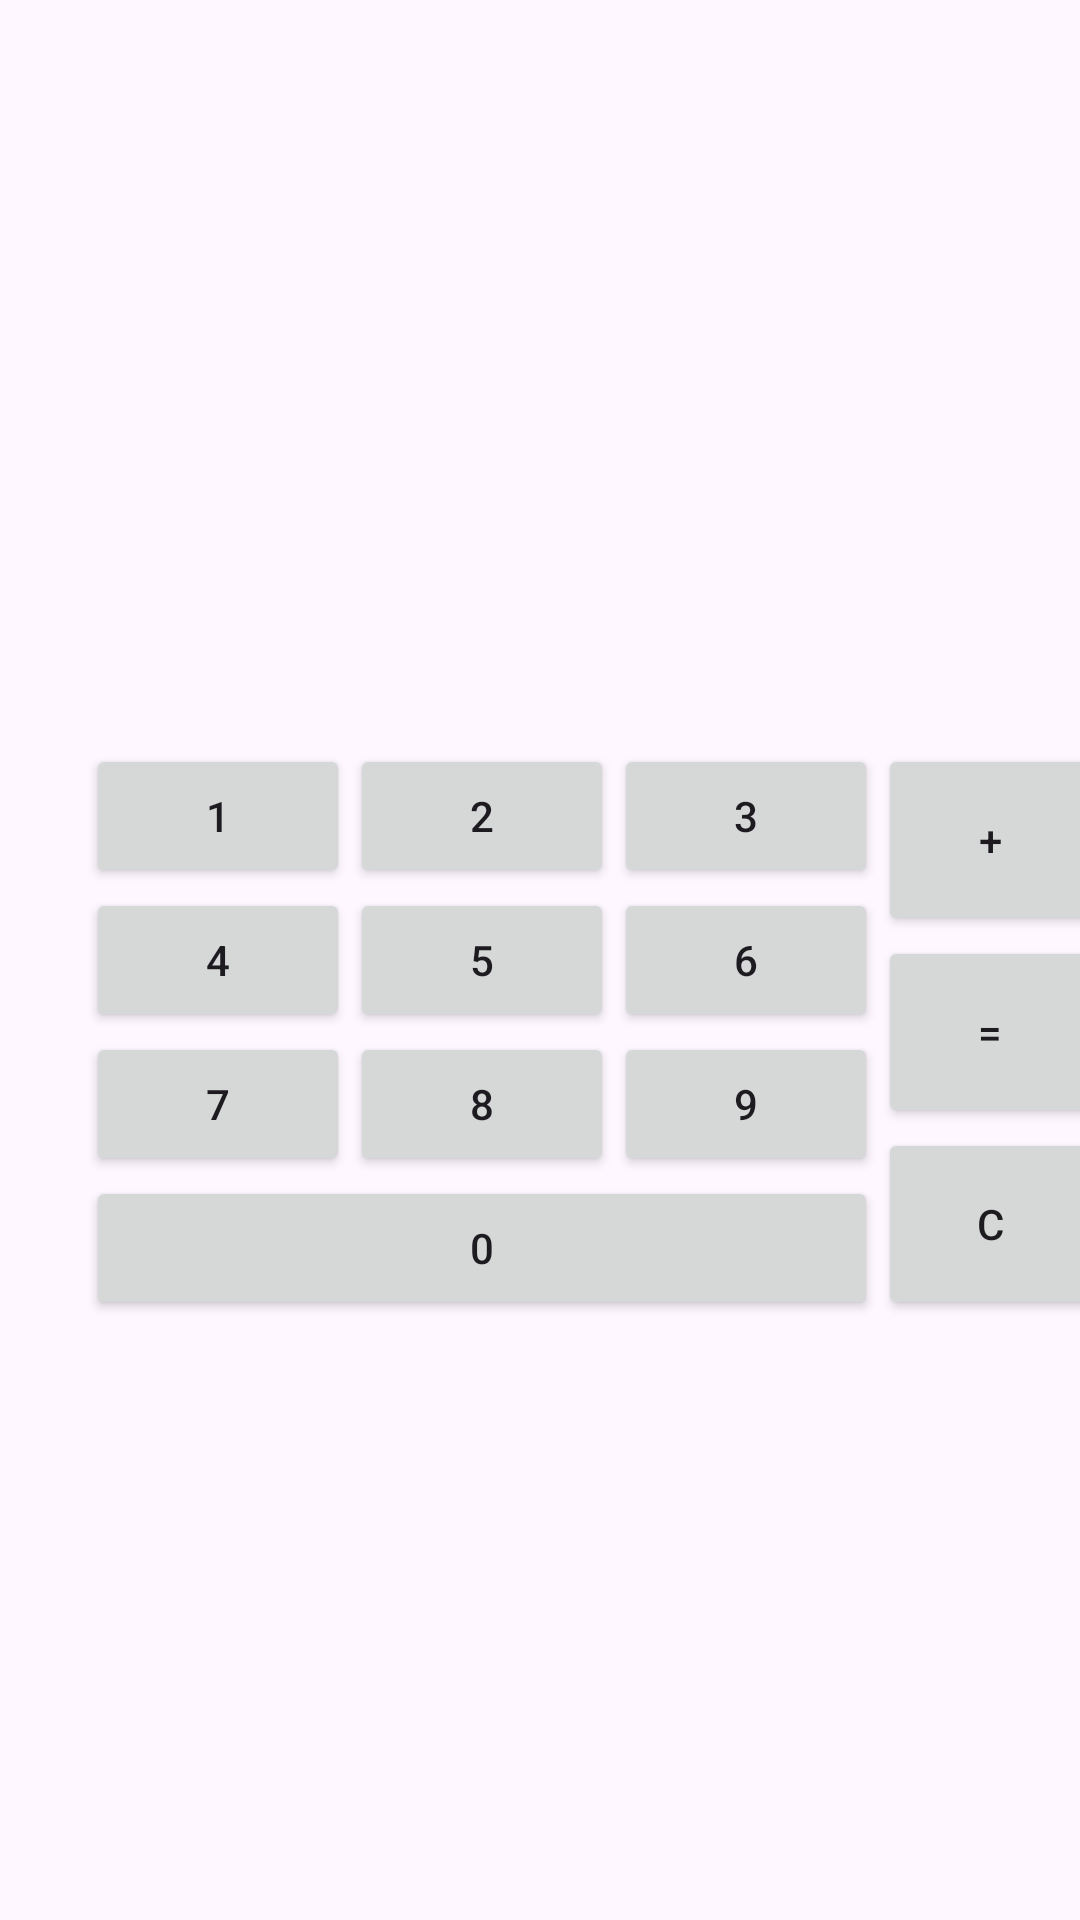

Reconstruct the res/layout file that produces this screen, plus the resources it refers to.
<!-- AndroidManifest.xml: application theme Theme.PrimerasVistas2 -->
<!-- res/layout/calculator.xml -->
<?xml version="1.0" encoding="utf-8"?>
<androidx.constraintlayout.widget.ConstraintLayout xmlns:android="http://schemas.android.com/apk/res/android"
    xmlns:app="http://schemas.android.com/apk/res-auto"
    xmlns:tools="http://schemas.android.com/tools"
    android:layout_width="match_parent"
    android:layout_height="match_parent">

    <androidx.constraintlayout.widget.Guideline
        android:id="@+id/guideline6"
        android:layout_width="wrap_content"
        android:layout_height="wrap_content"
        android:orientation="vertical"
        app:layout_constraintGuide_begin="321dp" />

    <Button
        android:id="@+id/button"
        android:layout_width="wrap_content"
        android:layout_height="wrap_content"
        android:text="1"
        app:layout_constraintBottom_toTopOf="@+id/button4"
        app:layout_constraintEnd_toStartOf="@+id/button2"
        app:layout_constraintHorizontal_bias="0.5"
        app:layout_constraintHorizontal_chainStyle="packed"
        app:layout_constraintStart_toStartOf="parent"
        app:layout_constraintTop_toTopOf="parent"
        app:layout_constraintVertical_chainStyle="packed" />

    <Button
        android:id="@+id/button2"
        android:layout_width="wrap_content"
        android:layout_height="wrap_content"
        android:text="2"
        app:layout_constraintBottom_toTopOf="@+id/button5"
        app:layout_constraintEnd_toStartOf="@+id/button3"
        app:layout_constraintHorizontal_bias="0.5"
        app:layout_constraintStart_toEndOf="@+id/button"
        app:layout_constraintTop_toTopOf="parent"
        app:layout_constraintVertical_chainStyle="packed" />

    <Button
        android:id="@+id/button3"
        android:layout_width="wrap_content"
        android:layout_height="wrap_content"
        android:text="3"
        app:layout_constraintBottom_toTopOf="@+id/button6"
        app:layout_constraintEnd_toStartOf="@+id/guideline6"
        app:layout_constraintHorizontal_bias="0.5"
        app:layout_constraintStart_toEndOf="@+id/button2"
        app:layout_constraintTop_toTopOf="parent"
        app:layout_constraintVertical_chainStyle="packed" />

    <Button
        android:id="@+id/button4"
        android:layout_width="wrap_content"
        android:layout_height="wrap_content"
        android:text="4"
        app:layout_constraintBottom_toTopOf="@+id/button7"
        app:layout_constraintEnd_toStartOf="@+id/button5"
        app:layout_constraintHorizontal_bias="0.5"
        app:layout_constraintHorizontal_chainStyle="packed"
        app:layout_constraintStart_toStartOf="parent"
        app:layout_constraintTop_toBottomOf="@+id/button" />

    <Button
        android:id="@+id/button5"
        android:layout_width="wrap_content"
        android:layout_height="wrap_content"
        android:text="5"
        app:layout_constraintBottom_toTopOf="@+id/button8"
        app:layout_constraintEnd_toStartOf="@+id/button6"
        app:layout_constraintHorizontal_bias="0.5"
        app:layout_constraintStart_toEndOf="@+id/button4"
        app:layout_constraintTop_toBottomOf="@+id/button2" />

    <Button
        android:id="@+id/button6"
        android:layout_width="wrap_content"
        android:layout_height="wrap_content"
        android:text="6"
        app:layout_constraintBottom_toTopOf="@+id/button9"
        app:layout_constraintEnd_toStartOf="@+id/guideline6"
        app:layout_constraintHorizontal_bias="0.5"
        app:layout_constraintStart_toEndOf="@+id/button5"
        app:layout_constraintTop_toBottomOf="@+id/button3" />

    <Button
        android:id="@+id/button7"
        android:layout_width="wrap_content"
        android:layout_height="wrap_content"
        android:text="7"
        app:layout_constraintBottom_toBottomOf="parent"
        app:layout_constraintEnd_toStartOf="@+id/button8"
        app:layout_constraintHorizontal_bias="0.5"
        app:layout_constraintHorizontal_chainStyle="packed"
        app:layout_constraintStart_toStartOf="parent"
        app:layout_constraintTop_toBottomOf="@+id/button4" />

    <Button
        android:id="@+id/button8"
        android:layout_width="wrap_content"
        android:layout_height="wrap_content"
        android:text="8"
        app:layout_constraintBottom_toBottomOf="parent"
        app:layout_constraintEnd_toStartOf="@+id/button9"
        app:layout_constraintHorizontal_bias="0.5"
        app:layout_constraintStart_toEndOf="@+id/button7"
        app:layout_constraintTop_toBottomOf="@+id/button5" />

    <Button
        android:id="@+id/button9"
        android:layout_width="wrap_content"
        android:layout_height="wrap_content"
        android:text="9"
        app:layout_constraintBottom_toBottomOf="parent"
        app:layout_constraintEnd_toStartOf="@+id/guideline6"
        app:layout_constraintHorizontal_bias="0.5"
        app:layout_constraintStart_toEndOf="@+id/button8"
        app:layout_constraintTop_toBottomOf="@+id/button6" />

    <Button
        android:id="@+id/button10"
        android:layout_width="0dp"
        android:layout_height="wrap_content"
        android:text="0"
        app:layout_constraintEnd_toStartOf="@+id/button13"
        app:layout_constraintStart_toStartOf="@+id/button7"
        app:layout_constraintTop_toBottomOf="@+id/button8" />

    <Button
        android:id="@+id/button11"
        android:layout_width="75dp"
        android:layout_height="0dp"
        android:text="+"
        app:layout_constraintBottom_toTopOf="@+id/button12"
        app:layout_constraintStart_toEndOf="@+id/button3"
        app:layout_constraintTop_toTopOf="@+id/button3"
        app:layout_constraintVertical_chainStyle="packed" />

    <Button
        android:id="@+id/button12"
        android:layout_width="75dp"
        android:layout_height="0dp"
        android:text="="
        app:layout_constraintBottom_toTopOf="@+id/button13"
        app:layout_constraintEnd_toEndOf="@+id/button11"
        app:layout_constraintTop_toBottomOf="@+id/button11" />

    <Button
        android:id="@+id/button13"
        android:layout_width="75dp"
        android:layout_height="0dp"
        android:text="C"
        app:layout_constraintBottom_toBottomOf="@+id/button10"
        app:layout_constraintEnd_toEndOf="@+id/button12"
        app:layout_constraintTop_toBottomOf="@+id/button12" />
</androidx.constraintlayout.widget.ConstraintLayout>
<!-- resources referenced by this layout -->
<resources>
  <style name="Theme.PrimerasVistas2" parent="Base.Theme.PrimerasVistas2" />
  <style name="Base.Theme.PrimerasVistas2" parent="Theme.Material3.DayNight.NoActionBar">
          
          
      </style>
</resources>
